Dataset: data (GitHub, teukumunawark/Coffee-Bean-Prediction-Api). Classes: defect, longberry, peaberry, premium.

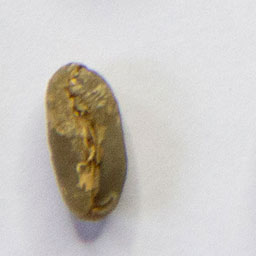
Label: peaberry

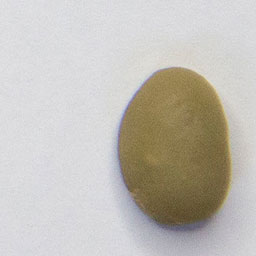
Label: premium

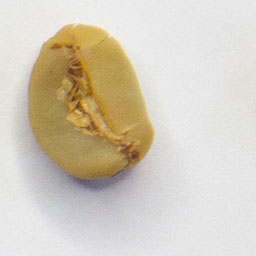
Label: defect

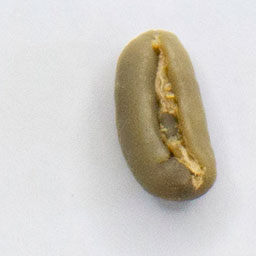
Label: longberry

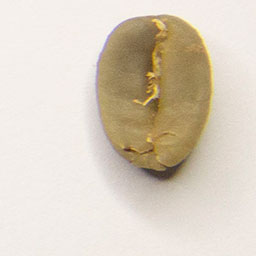
Label: premium

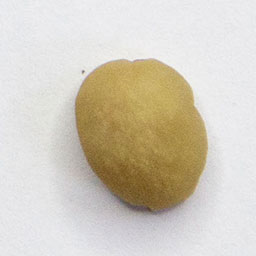
Label: defect
